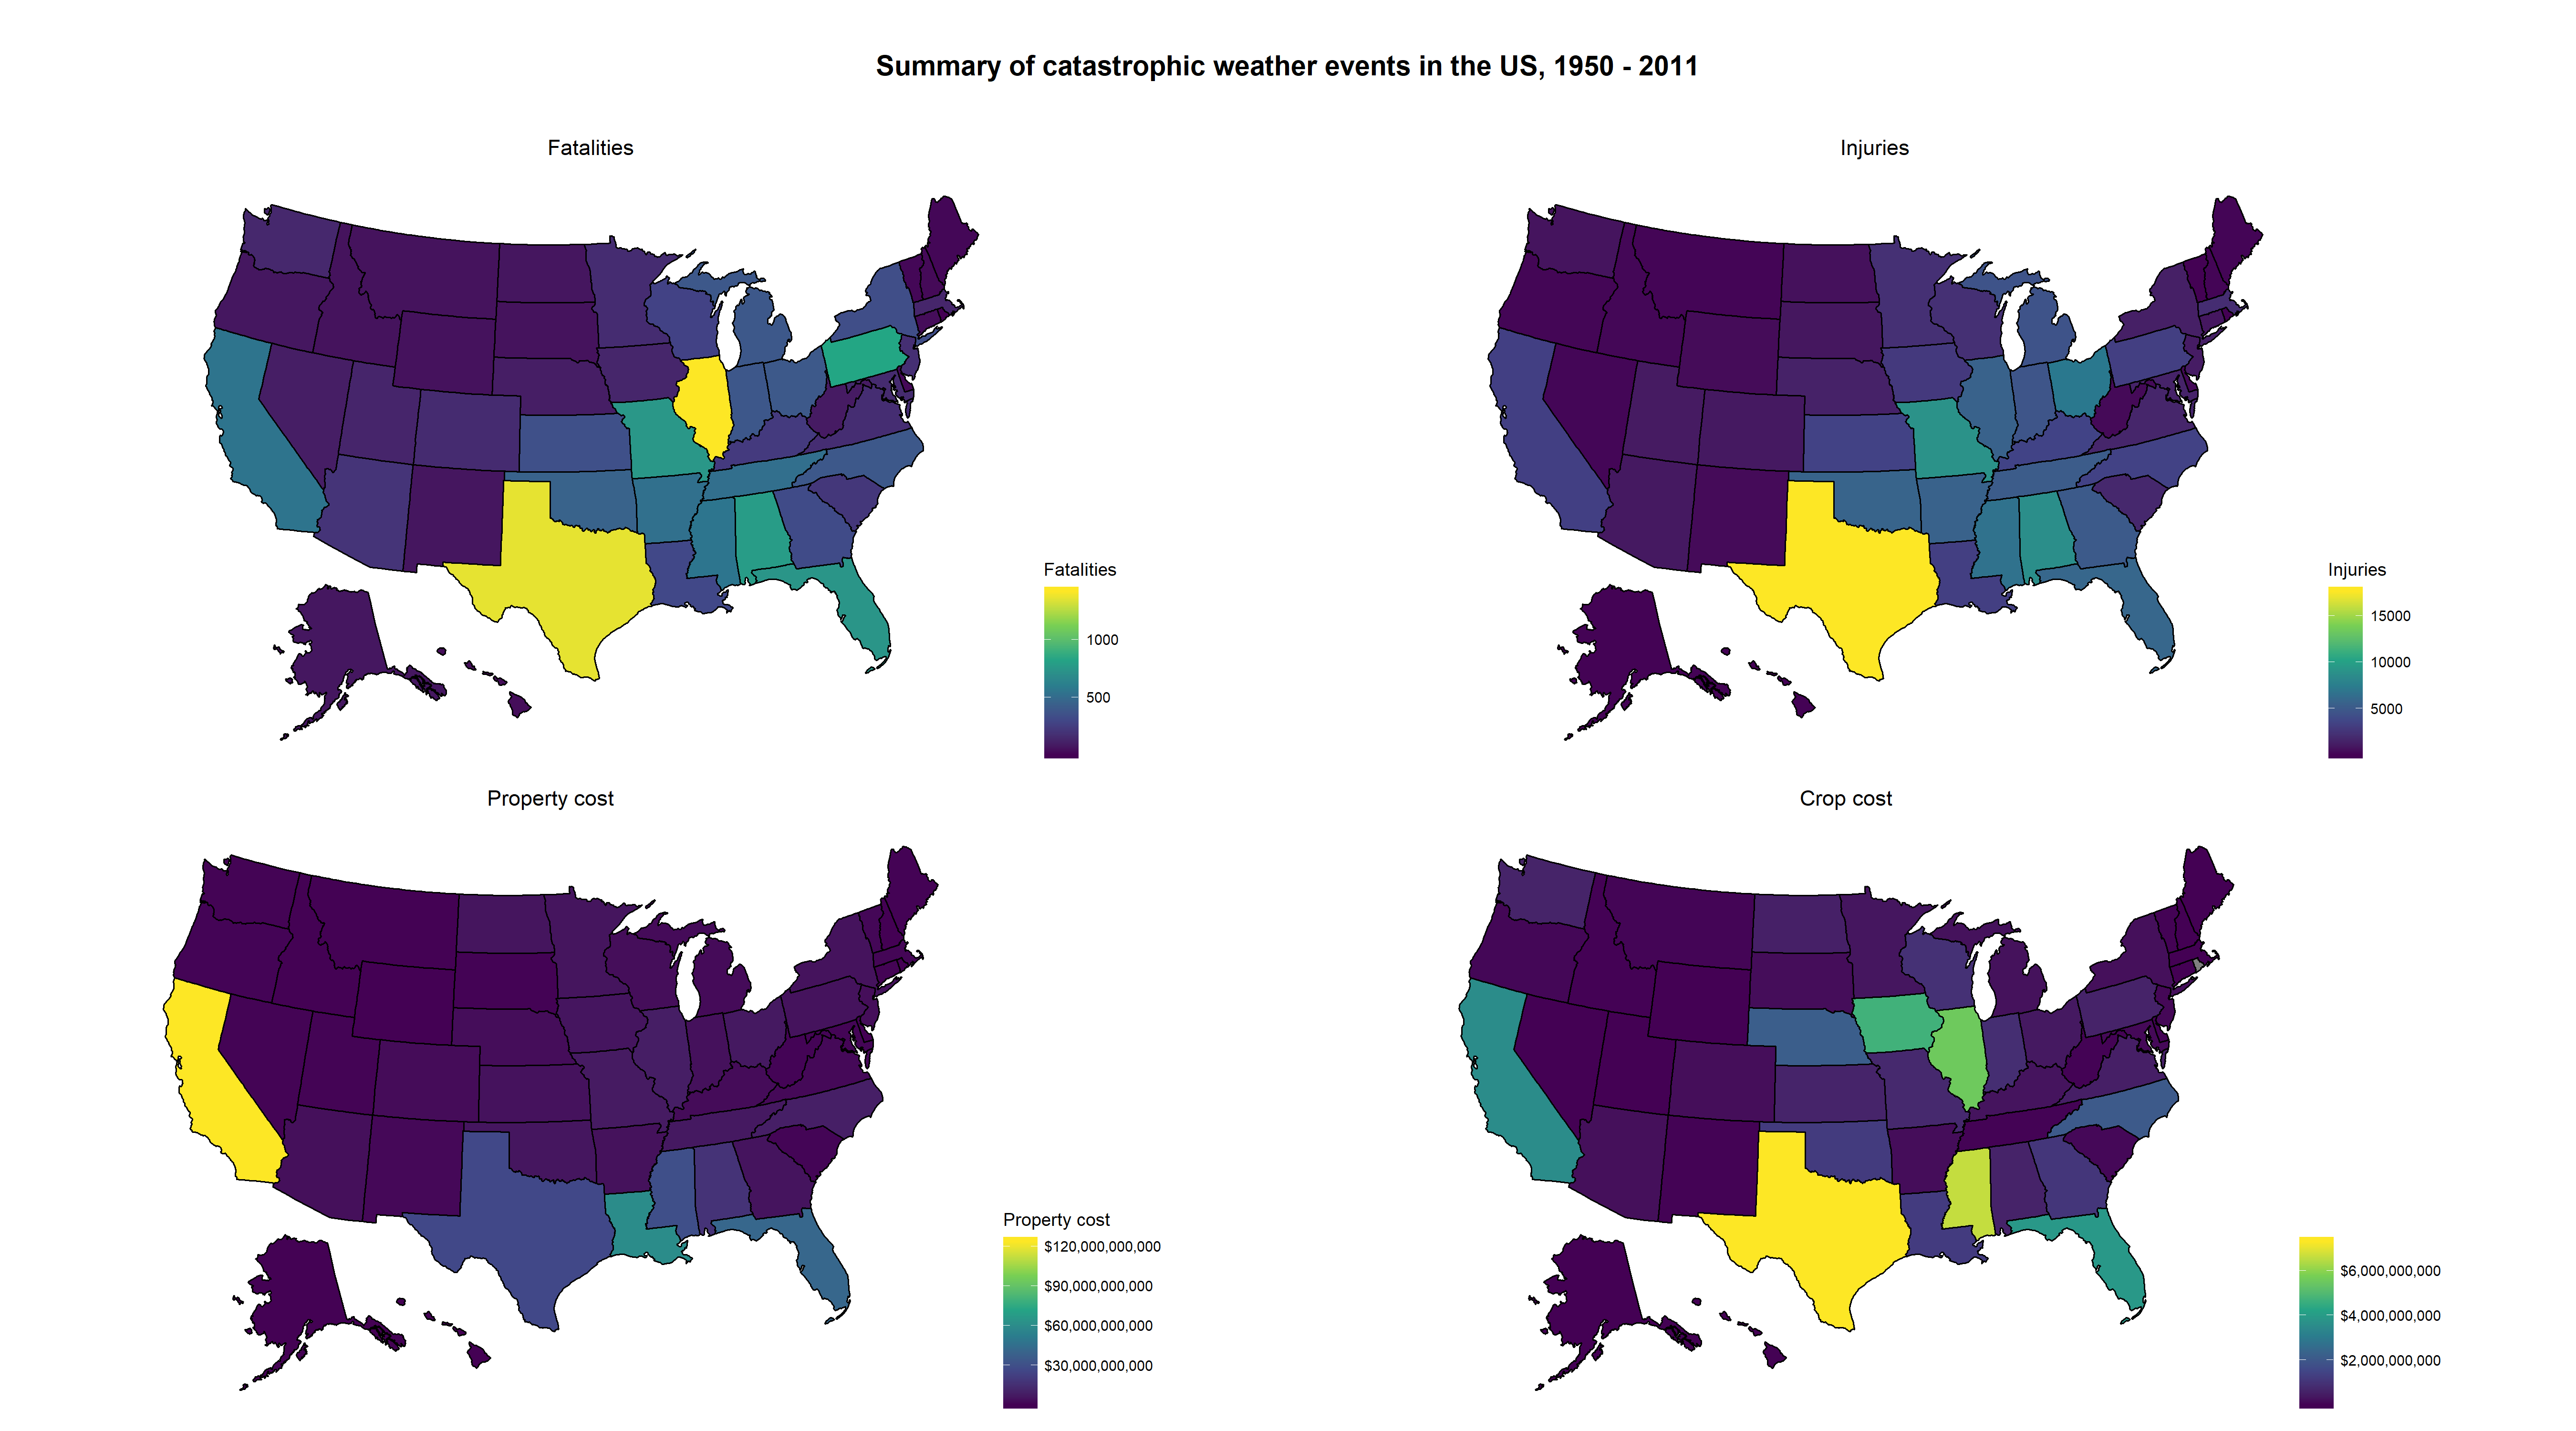

Reproduce this figure in R.
#install.packages("usmap")
#install.packages("cowplot")
#install.packages("ggplot2")
library(cowplot)
library(usmap)
library(ggplot2)


StateFatalitiesEvent <- aggregate(FATALITIES~state, StormDataSelected[StormDataSelected$FATALITIES > 0,], sum)
StateInjuriesEvent <- aggregate(INJURIES~state, StormDataSelected[StormDataSelected$INJURIES > 0,], sum)
StatePropCost <- aggregate(PropetyDMG~state, StormDataSelected[StormDataSelected$PropetyDMG > 0,], sum)
StateCropCost <- aggregate(CropDMG~state, StormDataSelected[StormDataSelected$CropDMG > 0,], sum)

FatalitiesEvent

statepop




map1 <- usmap::plot_usmap(data = StateFatalitiesEvent, values = "FATALITIES", lines = "black") +
  scale_fill_continuous(name = "Fatalities",type = "viridis") +
  theme(legend.position = "right", plot.title = element_text(hjust = 0.5)) +
  labs(title = "Fatalities")

map2 <- usmap::plot_usmap(data = StateInjuriesEvent, values = "INJURIES", lines = "black") +
  scale_fill_continuous(name = "Injuries",type = "viridis") +
  theme(legend.position = "right", plot.title = element_text(hjust = 0.5)) +
  labs(title = "Injuries")


map3 <- usmap::plot_usmap(data = StatePropCost, values = "PropetyDMG", lines = "black") +
  scale_fill_continuous(name = "Property cost",type = "viridis", label = scales::dollar) +
  theme(legend.position = "right", plot.title = element_text(hjust = 0.5)) +
  labs(title = "Property cost")

map4 <- usmap::plot_usmap(data = StateCropCost, values = "CropDMG", lines = "black") +
  scale_fill_continuous(name = "",type = "viridis", label = scales::dollar) +
  theme(legend.position = "right", plot.title = element_text(hjust = 0.5)) +
  labs(title = "Crop cost")

# Combine plots ####
title <- cowplot::ggdraw() +
  draw_label("Summary of catastrophic weather events in the US, 1950 - 2011",
             fontface = 'bold')

maps <- plot_grid(
  map1,
  map2,
  map3,
  map4,
  nrow = 2
)

cowplot::plot_grid(title, maps, ncol = 1,rel_heights = c(0.1, 1))

# Save plots ####
cowplot::ggsave("./data/maps.png", width = 18, height = 10, units = "in")
